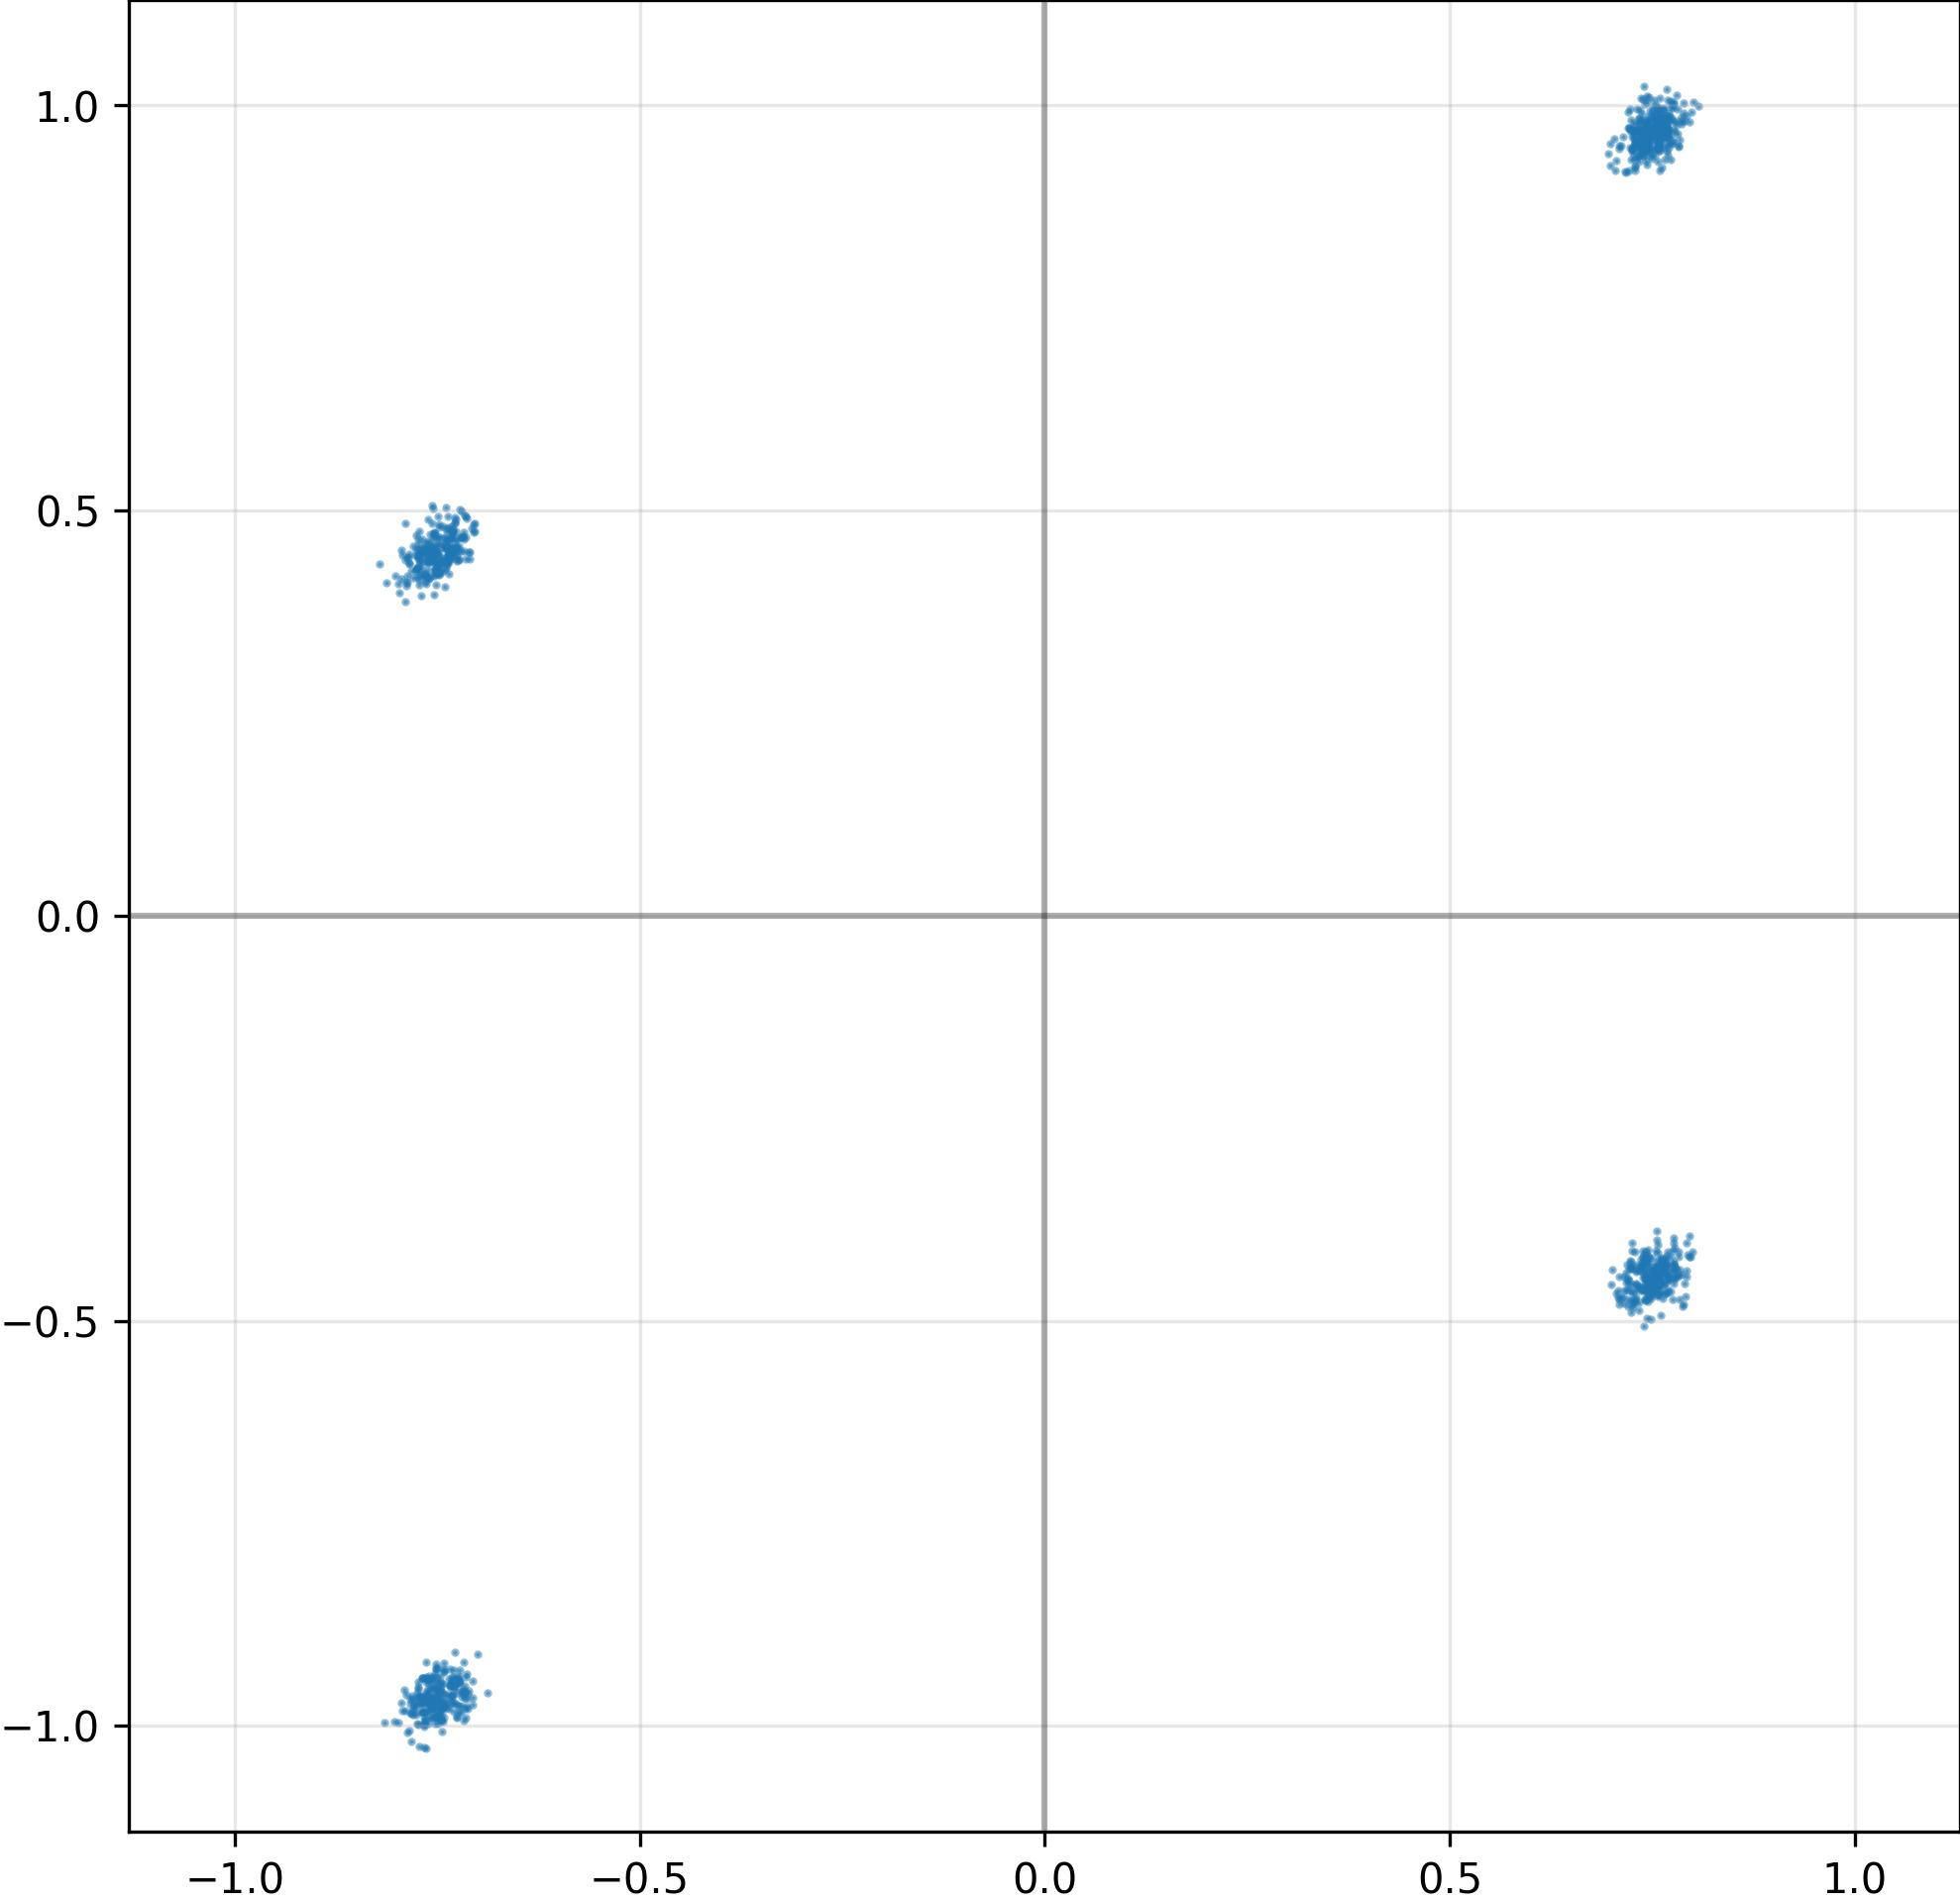

The data file committed next to this chart (first rows):
I, Q
7.436884045600891113e-01, 9.694000482559204102e-01
7.485831379890441895e-01, -4.464152157306671143e-01
-7.795789241790771484e-01, 4.567425847053527832e-01
7.519811987876892090e-01, -4.646958112716674805e-01
-7.672709822654724121e-01, -9.843457937240600586e-01
7.538596987724304199e-01, -4.458758234977722168e-01
-7.396075725555419922e-01, 4.366495311260223389e-01
-7.200230956077575684e-01, -9.576379060745239258e-01
7.365975975990295410e-01, -4.338424205780029297e-01
-7.694590091705322266e-01, 4.370955526828765869e-01
7.545483708381652832e-01, -4.325899481773376465e-01
7.567083239555358887e-01, -4.402019977569580078e-01
-7.496703863143920898e-01, -9.551587104797363281e-01
7.729148268699645996e-01, 9.859765172004699707e-01
7.476649880409240723e-01, -4.550204575061798096e-01
-7.580902576446533203e-01, 4.542929828166961670e-01
7.537177801132202148e-01, -4.373745918273925781e-01
-7.690403461456298828e-01, -9.411392211914062500e-01
7.664860486984252930e-01, -4.249855577945709229e-01
-7.533879280090332031e-01, -9.349082708358764648e-01
7.218148708343505859e-01, 9.204173684120178223e-01
7.284355759620666504e-01, 9.687632918357849121e-01
-7.607647180557250977e-01, 4.266358017921447754e-01
-7.303780913352966309e-01, -9.471714496612548828e-01
-7.363987565040588379e-01, 4.447337687015533447e-01
7.586061954498291016e-01, 9.779900312423706055e-01
-7.648701071739196777e-01, 4.498371481895446777e-01
-7.270842790603637695e-01, 4.406740069389343262e-01
-7.500467896461486816e-01, -9.540055990219116211e-01
-7.481898665428161621e-01, -9.702397584915161133e-01
7.282397150993347168e-01, 9.557808041572570801e-01
-7.760255932807922363e-01, -9.857625961303710938e-01
7.421836853027343750e-01, -4.748183488845825195e-01
-8.127858638763427734e-01, 4.113717377185821533e-01
-7.634384036064147949e-01, -1.027725577354431152e+00
-7.257001996040344238e-01, -9.469299316406250000e-01
-7.405449748039245605e-01, 4.551766216754913330e-01
-7.346245050430297852e-01, -9.494878649711608887e-01
7.695416808128356934e-01, -4.611160457134246826e-01
-7.228968739509582520e-01, -9.386030435562133789e-01
7.588216662406921387e-01, -4.645403921604156494e-01
-7.522138953208923340e-01, -9.874027371406555176e-01
-7.176069021224975586e-01, -9.556068181991577148e-01
7.515191435813903809e-01, 9.774640798568725586e-01
-7.326748967170715332e-01, -9.674687385559082031e-01
7.764821648597717285e-01, -4.314434826374053955e-01
-7.350270748138427734e-01, -9.505810737609863281e-01
7.650150060653686523e-01, 9.608534574508666992e-01
7.645726799964904785e-01, 9.718666076660156250e-01
7.345665097236633301e-01, 9.939713478088378906e-01
7.459552288055419922e-01, 9.835218191146850586e-01
-7.478675246238708496e-01, -9.557368159294128418e-01
7.247681021690368652e-01, 9.611591100692749023e-01
7.579713463783264160e-01, -4.555042386054992676e-01
7.409303784370422363e-01, -4.615474939346313477e-01
-7.337790131568908691e-01, -9.728263616561889648e-01
-7.666009068489074707e-01, 4.185507595539093018e-01
7.376894950866699219e-01, -4.339553117752075195e-01
7.643908262252807617e-01, 9.665355682373046875e-01
7.585517764091491699e-01, 9.623801708221435547e-01
... 964 more rows
